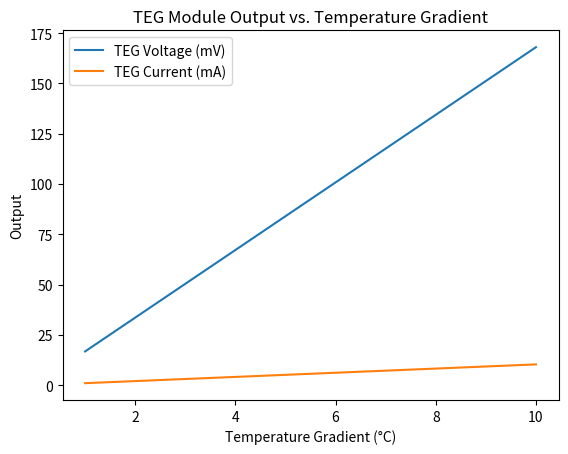
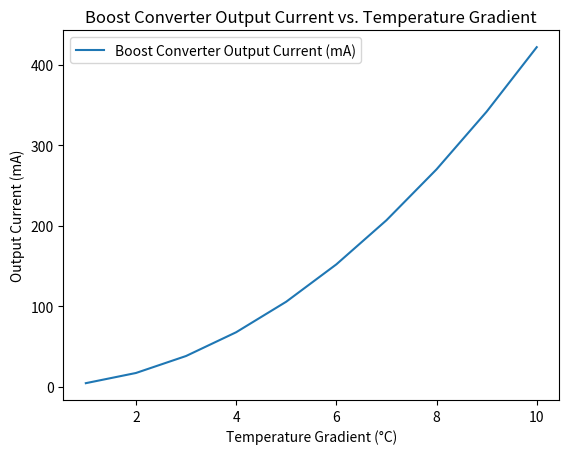

Recreate these plots in Python, in order.
import numpy as np
import matplotlib.pyplot as plt

def teg_output(temperature_gradient):
    """
    Calculate the output voltage and current of the TEG module for a given temperature gradient.

    Args:
    temperature_gradient (float): The temperature gradient across the TEG module in degrees Celsius.

    Returns:
    (float, float): A tuple containing the output voltage (mV) and current (mA) of the TEG module.
    """
    # Constants obtained from TEG specifications
    open_circuit_voltage_per_deg = 50.4 / 3  # mV/°C
    short_circuit_current_per_deg = 3.11 / 3  # mA/°C

    voltage = open_circuit_voltage_per_deg * temperature_gradient
    current = short_circuit_current_per_deg * temperature_gradient

    return voltage, current

def boost_converter_output(teg_voltage, teg_current):
    """
    Calculate the output voltage and current of the LTC3108 boost converter for a given input voltage and current.

    Args:
    teg_voltage (float): The input voltage from the TEG module in mV.
    teg_current (float): The input current from the TEG module in mA.

    Returns:
    (float, float): A tuple containing the output voltage (V) and current (mA) of the LTC3108 boost converter.
    """
    # Constants obtained from LTC3108 specifications
    output_voltage = 3.3  # V
    conversion_efficiency = 0.8

    input_power = teg_voltage * teg_current  # mW
    output_power = input_power * conversion_efficiency  # mW

    output_current = output_power / output_voltage  # mA

    return output_voltage, output_current

def main():
    temperature_gradients = np.linspace(1, 10, 10)  # 1 to 10 degrees Celsius

    teg_voltages = []
    teg_currents = []
    boost_output_voltages = []
    boost_output_currents = []

    for gradient in temperature_gradients:
        teg_voltage, teg_current = teg_output(gradient)
        teg_voltages.append(teg_voltage)
        teg_currents.append(teg_current)

        output_voltage, output_current = boost_converter_output(teg_voltage, teg_current)
        boost_output_voltages.append(output_voltage)
        boost_output_currents.append(output_current)

    plt.figure()
    plt.plot(temperature_gradients, teg_voltages, label='TEG Voltage (mV)')
    plt.plot(temperature_gradients, teg_currents, label='TEG Current (mA)')
    plt.xlabel('Temperature Gradient (°C)')
    plt.ylabel('Output')
    plt.legend()
    plt.title('TEG Module Output vs. Temperature Gradient')

    plt.figure()
    plt.plot(temperature_gradients, boost_output_currents, label='Boost Converter Output Current (mA)')
    plt.xlabel('Temperature Gradient (°C)')
    plt.ylabel('Output Current (mA)')
    plt.legend()
    plt.title('Boost Converter Output Current vs. Temperature Gradient')

    plt.show()

if __name__ == "__main__":
    main()
